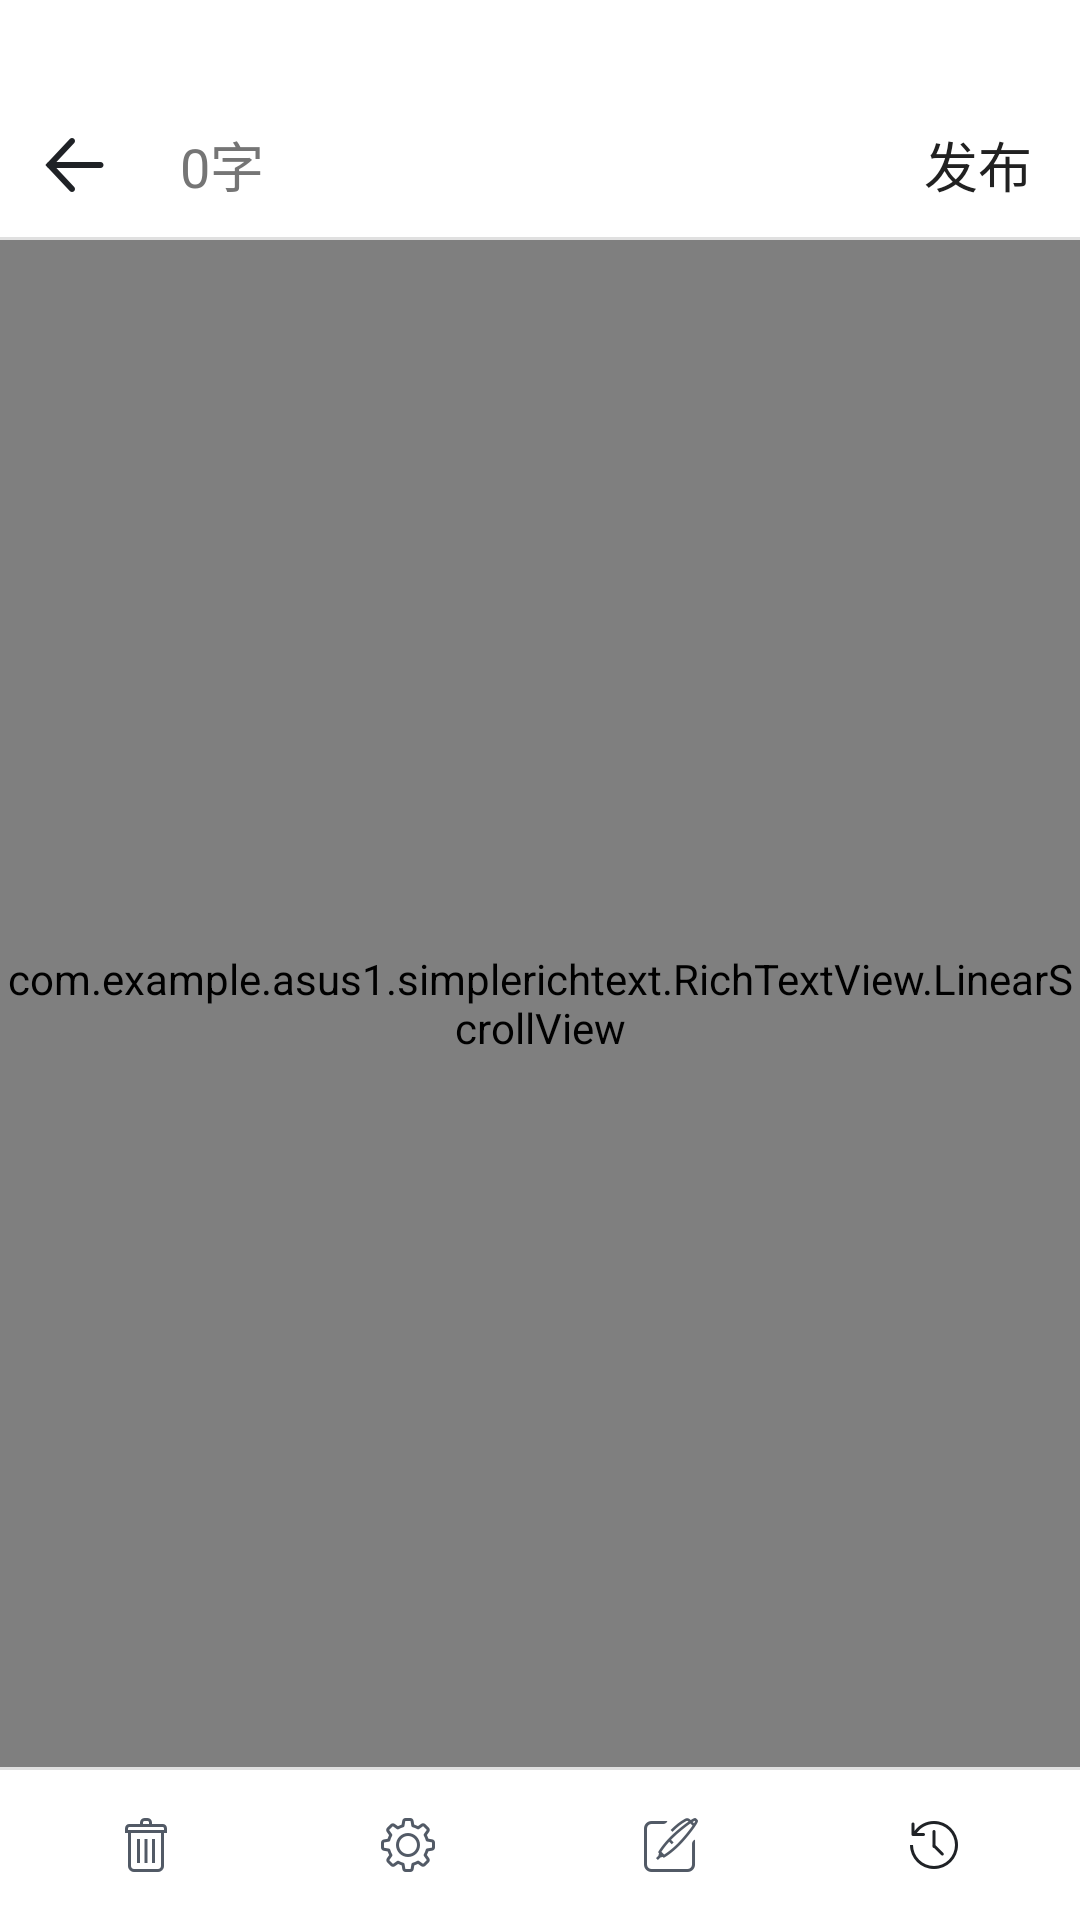

Layout XML and referenced resources for this Android screen:
<!-- AndroidManifest.xml: application theme AppTheme -->
<!-- res/layout/activity_richtext.xml -->
<?xml version="1.0" encoding="utf-8"?>
<LinearLayout
    xmlns:android="http://schemas.android.com/apk/res/android"
    xmlns:app="http://schemas.android.com/apk/res-auto"
    xmlns:tools="http://schemas.android.com/tools"
    android:layout_width="match_parent"
    android:layout_height="match_parent"
    android:orientation="vertical"
    android:background="@color/white"
    tools:context=".RichTextView.RichTextActivity">

    <RelativeLayout
        android:layout_width="match_parent"
        android:layout_height="80dp"
        android:paddingTop="24dp"
        android:id="@+id/rela_title"
        >

        <ImageView
            android:id="@+id/iv_back"
            android:layout_width="50dp"
            android:layout_height="50dp"
            android:layout_alignParentBottom="true"
            android:scaleType="center"
            android:src="@mipmap/ic_back" />

        <TextView
            android:id="@+id/tv_count"
            android:layout_width="wrap_content"
            android:layout_height="50dp"
            android:layout_alignParentBottom="true"
            android:layout_toEndOf="@+id/iv_back"
            android:layout_marginLeft="10dp"
            android:gravity="center"
            android:text="@string/count_0"
            android:textColor="@color/text_count_color"
            android:textSize="18sp" />


        <TextView
            android:layout_width="wrap_content"
            android:layout_height="50dp"
            android:layout_alignParentBottom="true"
            android:id="@+id/tv_publish"
            android:textSize="18sp"
            android:textColor="@color/text_color"
            android:layout_alignParentEnd="true"
            android:text="@string/publish"
            android:gravity="center"
            android:layout_marginEnd="16dp"
            />

        <ImageView
            android:id="@+id/iv_edit_undo"
            android:layout_width="30dp"
            android:layout_height="50dp"
            android:layout_alignParentBottom="true"
            android:layout_alignParentEnd="true"
            android:layout_marginEnd="112dp"
            android:scaleType="center"
            android:visibility="gone"
            android:src="@mipmap/edit_chapter_undo" />

        <ImageView
            android:id="@+id/iv_edit_redo"
            android:layout_width="30dp"
            android:layout_height="50dp"
            android:layout_alignParentBottom="true"
            android:layout_alignParentEnd="true"
            android:layout_marginEnd="68dp"
            android:scaleType="center"
            android:visibility="gone"
            android:src="@mipmap/edit_chapter_redo" />

        <View
            android:layout_width="match_parent"
            android:layout_height="1dp"
            android:background="@color/divide_color"
            android:layout_alignParentBottom="true"

            />

    </RelativeLayout>

        <com.example.asus1.simplerichtext.RichTextView.LinearScrollView
            android:layout_width="match_parent"
            android:layout_height="0dp"
            android:layout_weight="1"
            android:focusable="true"
            android:focusableInTouchMode="true"
            android:id="@+id/ll_scrollView"
            >


        <LinearLayout
            android:layout_width="match_parent"
            android:layout_height="0dp"
            android:layout_weight="1"
            android:orientation="vertical"
            android:id="@+id/ll_richroot"
            >

            <EditText
                android:layout_width="match_parent"
                android:layout_height="50dp"
                android:id="@+id/et_title"
                android:background="@null"
                android:paddingLeft="16dp"
                android:textColor="@color/text_color"
                android:textSize="19sp"
                android:textColorHint="@color/second_text_color"
                android:hint="@string/input_title"
                />

            <LinearLayout
                android:layout_width="match_parent"
                android:layout_height="wrap_content"
                android:orientation="horizontal"
                android:paddingLeft="16dp"
                >

                <ImageView
                    android:layout_width="30dp"
                    android:layout_height="30dp"
                    android:scaleType="center"
                    android:src="@mipmap/ic_book"
                    />
                
                <TextView
                    android:layout_width="wrap_content"
                    android:layout_height="30dp"
                    android:id="@+id/tv_capture"
                    android:textSize="12sp"
                    android:textColor="@color/text_count_color"
                    android:text="第一卷"
                    android:gravity="center"
                    />

                <View
                    android:layout_width="1dp"
                    android:layout_height="match_parent"
                    android:background="@color/divide_color"
                    android:layout_marginStart="5dp"
                    android:layout_marginTop="6dp"
                    android:layout_marginBottom="6dp"
                    android:layout_marginEnd="5dp"
                    />

                <TextView
                    android:layout_width="wrap_content"
                    android:layout_height="30dp"
                    android:textSize="12sp"
                    android:textColor="@color/text_count_color"
                    android:text="@string/public_ty"
                    android:gravity="center"
                    />
            </LinearLayout>

            <View
                android:layout_width="match_parent"
                android:layout_height="1dp"
                android:background="@color/divide_color"
                android:layout_marginEnd="16dp"
                android:layout_marginStart="16dp"
                />

    <com.example.asus1.simplerichtext.RichTextView.RichText
        android:layout_width="match_parent"
        android:layout_height="wrap_content"
        android:id="@+id/et_capture"
        android:background="@null"
        android:textSize="19sp"
        android:selectAllOnFocus="false"
        android:lineSpacingExtra="3dp"
        android:lineSpacingMultiplier="1.5"
        android:minHeight="300dp"
        android:layout_marginLeft="24dp"
        android:layout_marginTop="10dp"
        android:layout_marginRight="24dp"
        android:layout_marginBottom="100dp"
        android:gravity="top"
        android:hint="@string/pleat_input"
        android:textColor="@color/text_color"
        android:textColorHint="@color/second_text_color"
        android:inputType="textMultiLine"
        />

        </LinearLayout>

        </com.example.asus1.simplerichtext.RichTextView.LinearScrollView>


    <View
        android:layout_width="match_parent"
        android:layout_height="1dp"
        android:background="@color/divide_color" />

    <include layout="@layout/layout_richtext_bottom"/>

</LinearLayout>
<!-- res/layout/layout_richtext_bottom.xml (included above) -->
<?xml version="1.0" encoding="utf-8"?>
<FrameLayout
    xmlns:android="http://schemas.android.com/apk/res/android"
    xmlns:app="http://schemas.android.com/apk/res-auto"
    xmlns:tools="http://schemas.android.com/tools"
    android:layout_width="match_parent"
    android:layout_height="wrap_content">


    <LinearLayout
        android:layout_width="match_parent"
        android:layout_height="wrap_content"
        android:layout_gravity="bottom"
        android:orientation="horizontal"
        android:padding="5dp"
        android:id="@+id/ll_bottom_1"
        >


        <ImageView
            android:id="@+id/iv_dustbin"
            android:layout_width="0dp"
            android:layout_weight="1"
            android:layout_height="40dp"
            android:scaleType="center"
            android:layout_gravity="center"
            android:src="@mipmap/ic_bar_trash" />

        <ImageView
            android:id="@+id/iv_setting"
            android:layout_width="0dp"
            android:layout_weight="1"
            android:layout_height="40dp"
            android:scaleType="center"
            android:src="@mipmap/ic_setting"
            />

        <ImageView
            android:id="@+id/iv_write"
            android:layout_width="0dp"
            android:layout_weight="1"
            android:layout_height="40dp"
            android:scaleType="center"
            android:src="@mipmap/ic_write"
            />

        <ImageView
            android:id="@+id/iv_history"
            android:layout_width="0dp"
            android:layout_weight="1"
            android:layout_height="40dp"
            android:scaleType="center"
            android:src="@mipmap/ic_history" />


    </LinearLayout>


    <LinearLayout
        android:layout_width="match_parent"
        android:layout_height="wrap_content"
        android:layout_gravity="bottom"
        android:orientation="horizontal"
        android:padding="5dp"
        android:background="@color/green_50"
        android:visibility="gone"
        android:id="@+id/ll_bottom_2"
        >


        <ImageView
            android:id="@+id/iv_record"
            android:layout_width="40dp"
            android:layout_height="30dp"
            android:scaleType="center"
            android:src="@mipmap/voice_small" />

        <ImageView
            android:id="@+id/iv_comma"
            android:layout_width="40dp"
            android:layout_height="30dp"
            android:scaleType="center"
            android:src="@mipmap/comma"
            />

        <ImageView
            android:id="@+id/iv_period"
            android:layout_width="40dp"
            android:layout_height="30dp"
            android:scaleType="center"
            android:src="@mipmap/fullstop"
            />

        <ImageView
            android:id="@+id/iv_colon"
            android:layout_width="40dp"
            android:layout_height="30dp"
            android:layout_gravity="end"
            android:scaleType="center"
            android:src="@mipmap/colon" />

        <ImageView
            android:layout_width="40dp"
            android:layout_height="30dp"
            android:id="@+id/iv_quotation"
            android:src="@mipmap/quotation"
            android:scaleType="center"
            />

        <View
            android:layout_width="0dp"
            android:layout_height="30dp"
            android:layout_weight="1"
            />

        <ImageView
            android:id="@+id/iv_close_soft"
            android:layout_width="40dp"
            android:layout_height="30dp"
            android:layout_gravity="end"
            android:src="@mipmap/keyboard_down2" />


    </LinearLayout>


</FrameLayout>
<!-- resources referenced by this layout -->
<resources>
  <color name="divide_color">#e0e0e0</color>
  <color name="green_50">#e0f2f1</color>
  <color name="second_text_color">#999999</color>
  <color name="text_color">#212121</color>
  <color name="text_count_color">#757575</color>
  <color name="white">#FFFFFF</color>
  <!-- mipmap colon: png bitmap (mipmap-xxhdpi, 197 bytes) -->
  <!-- mipmap comma: png bitmap (mipmap-xxhdpi, 595 bytes) -->
  <!-- mipmap edit_chapter_redo: png bitmap (mipmap-xxhdpi, 969 bytes) -->
  <!-- mipmap edit_chapter_undo: png bitmap (mipmap-xxhdpi, 960 bytes) -->
  <!-- mipmap fullstop: png bitmap (mipmap-xxhdpi, 555 bytes) -->
  <!-- mipmap ic_back: png bitmap (mipmap-xxhdpi, 534 bytes) -->
  <!-- mipmap ic_bar_trash: png bitmap (mipmap-xxhdpi, 448 bytes) -->
  <!-- mipmap ic_book: png bitmap (mipmap-xxhdpi, 508 bytes) -->
  <!-- mipmap ic_history: png bitmap (mipmap-xxhdpi, 1039 bytes) -->
  <!-- mipmap ic_setting: png bitmap (mipmap-xxhdpi, 1780 bytes) -->
  <!-- mipmap ic_write: png bitmap (mipmap-xxhdpi, 1658 bytes) -->
  <!-- mipmap keyboard_down2: png bitmap (mipmap-xxhdpi, 893 bytes) -->
  <!-- mipmap quotation: png bitmap (mipmap-xxhdpi, 627 bytes) -->
  <!-- mipmap voice_small: png bitmap (mipmap-xxhdpi, 1002 bytes) -->
  <string name="count_0">0字</string>
  <string name="input_title">请输入章节名</string>
  <string name="pleat_input">　　请输入</string>
  <string name="public_ty">公共</string>
  <string name="publish">发布</string>
  <style name="AppTheme" parent="Theme.AppCompat.Light.NoActionBar">
          
          <item name="colorPrimary">@color/colorPrimary</item>
          <item name="colorPrimaryDark">@color/colorPrimaryDark</item>
          <item name="colorAccent">@color/colorAccent</item>
      </style>
  <color name="colorPrimary">#FFFFFF</color>
  <color name="colorPrimaryDark">#FFFFFF</color>
  <color name="colorAccent">#26a69a</color>
</resources>
